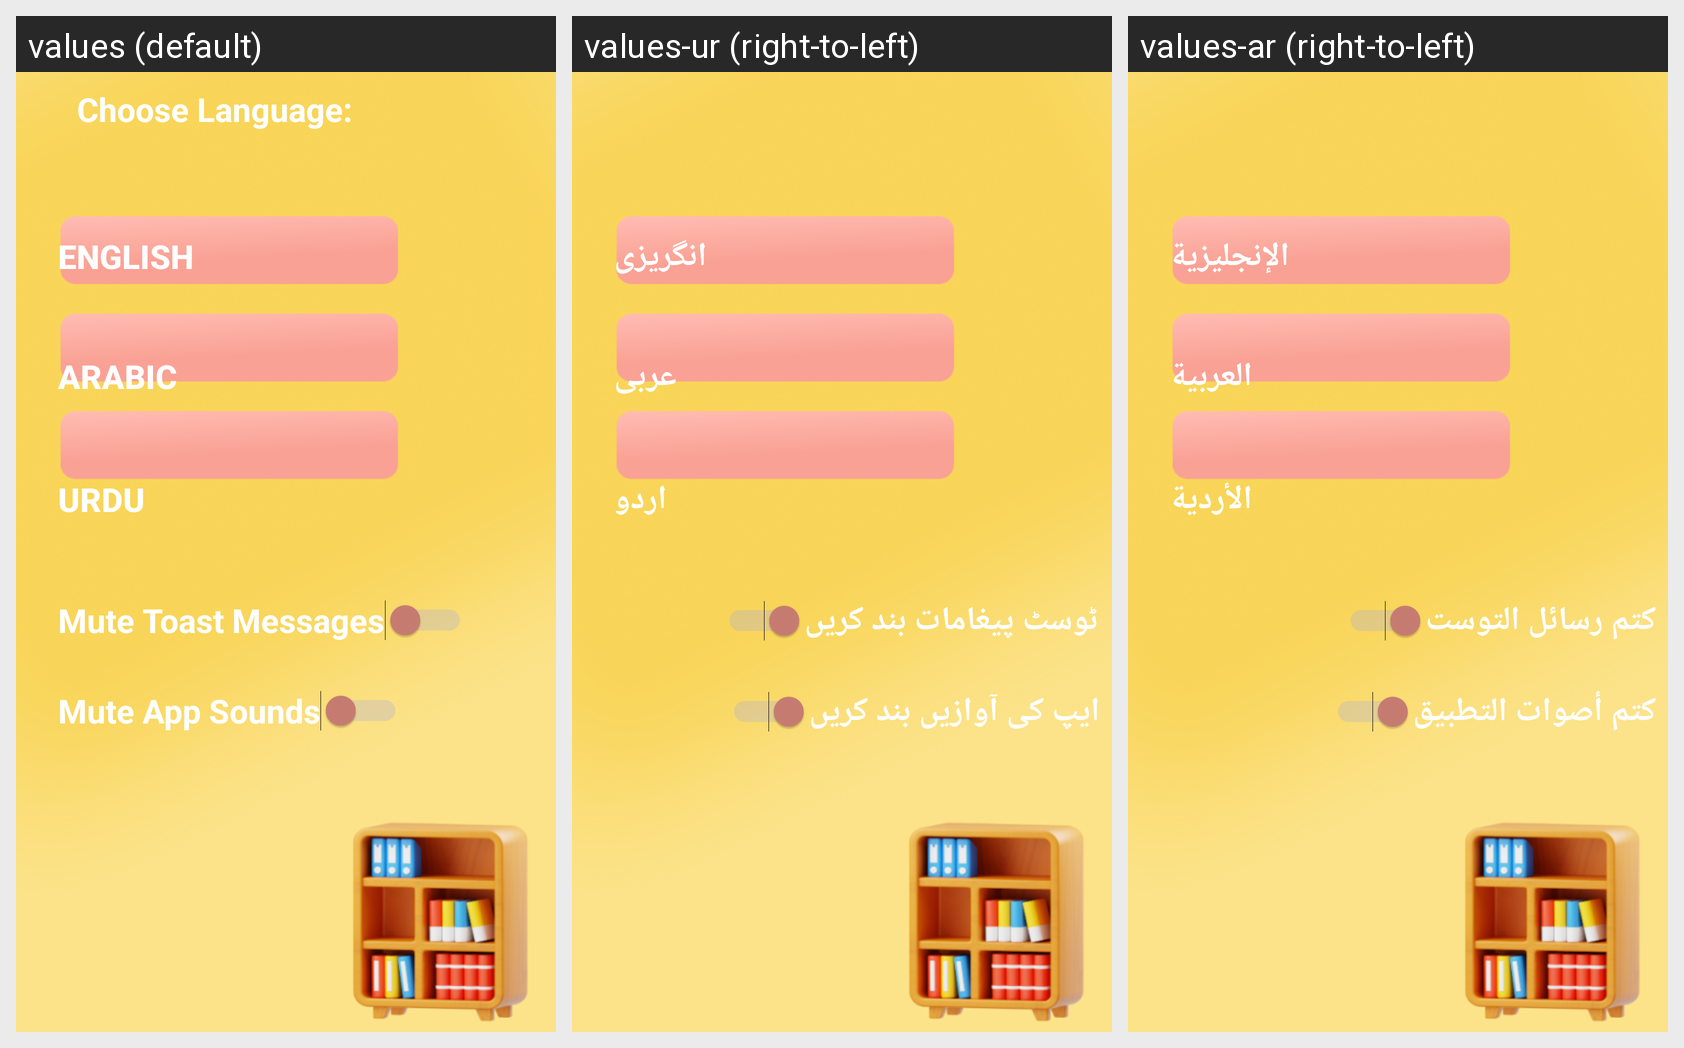

Strings drawn on this Android screen and how each of the app's shown locales translates them:
Android screen res/layout/activity_settings_page.xml rendered under 3 locales, left to right: values (default), values-ur (right-to-left), values-ar (right-to-left). Device: Nexus 5 (rendered at 1080×1920; each locale shown at half size, 540×960, under a caption strip naming it); theme Theme.MultiViewsApp.
Strings drawn on this screen, with the default value and each locale's value (text and hints the layout hard-codes, and strings that could not be matched under every locale, appear in the picture but are not listed):

btnUrdu
  values: Urdu
  values-ur: اردو
  values-ar: الأردية

btnArabic
  values: Arabic
  values-ur: عربی
  values-ar: العربية

btnEnglish
  values: English
  values-ur: انگریزی
  values-ar: الإنجليزية

switchMuteToast
  values: Mute Toast Messages
  values-ur: ٹوسٹ پیغامات بند کریں
  values-ar: كتم رسائل التوست

switchMuteSound
  values: Mute App Sounds
  values-ur: ایپ کی آوازیں بند کریں
  values-ar: كتم أصوات التطبيق
